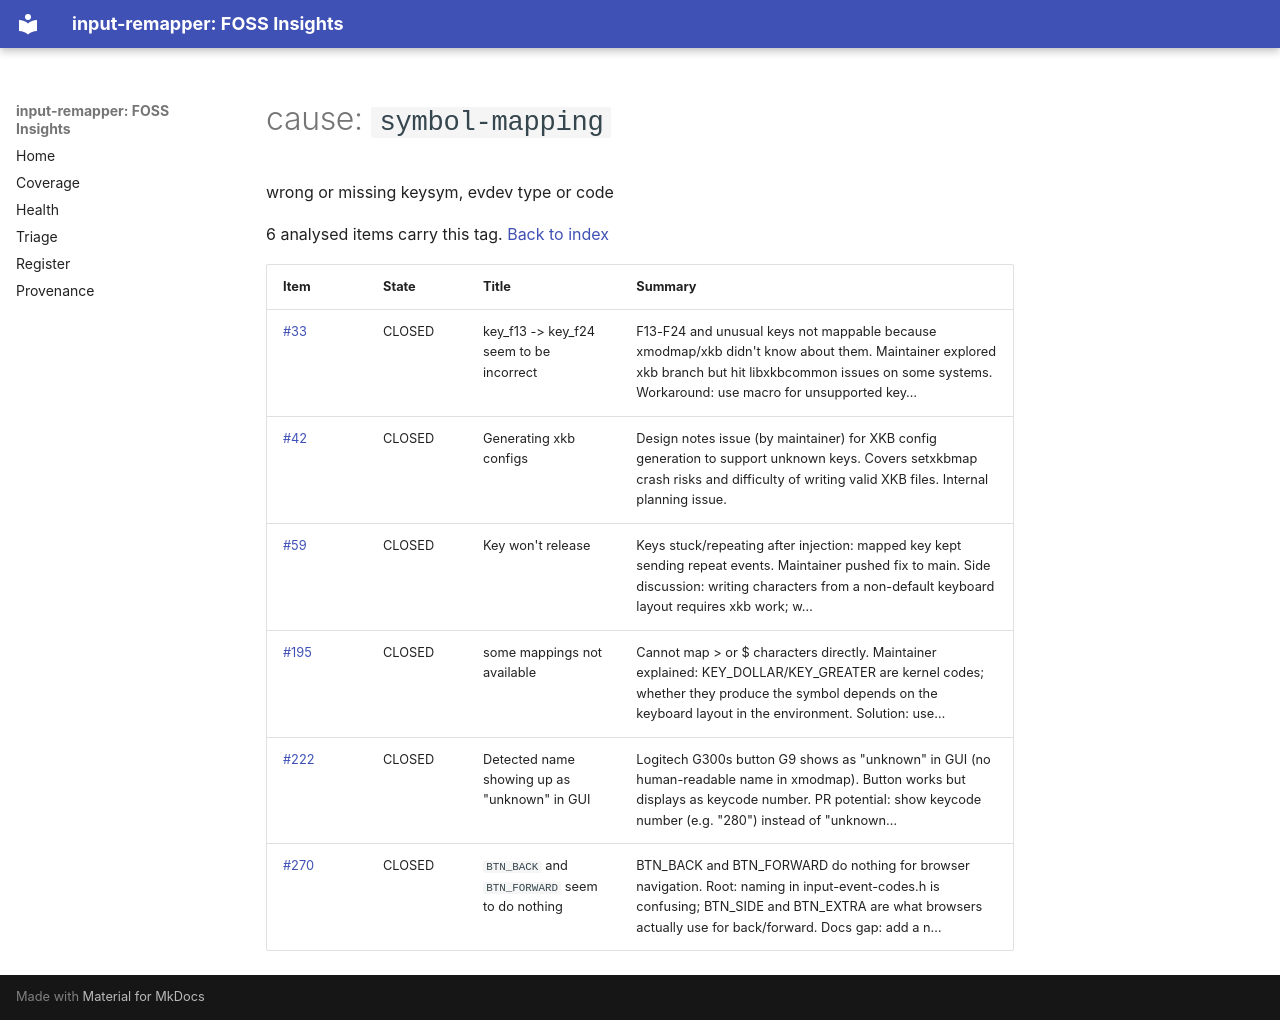

repository: open-commons-observatory/input-remapper-fi · page: by/cause/symbol-mapping/index.html · generator: mkdocs

# cause: `symbol-mapping`

wrong or missing keysym, evdev type or code

6 analysed items carry this tag. [Back to index](../../index.md)

| Item | State | Title | Summary |
|---|---|---|---|
| [#33](https://github.com/sezanzeb/input-remapper/issues/33) | CLOSED | key_f13 -> key_f24 seem to be incorrect | F13-F24 and unusual keys not mappable because xmodmap/xkb didn't know about them. Maintainer explored xkb branch but hit libxkbcommon issues on some systems. Workaround: use macro for unsupported key… |
| [#42](https://github.com/sezanzeb/input-remapper/issues/42) | CLOSED | Generating xkb configs | Design notes issue (by maintainer) for XKB config generation to support unknown keys. Covers setxkbmap crash risks and difficulty of writing valid XKB files. Internal planning issue. |
| [#59](https://github.com/sezanzeb/input-remapper/issues/59) | CLOSED | Key won't release | Keys stuck/repeating after injection: mapped key kept sending repeat events. Maintainer pushed fix to main. Side discussion: writing characters from a non-default keyboard layout requires xkb work; w… |
| [#195](https://github.com/sezanzeb/input-remapper/issues/195) | CLOSED | some mappings not available | Cannot map > or $ characters directly. Maintainer explained: KEY_DOLLAR/KEY_GREATER are kernel codes; whether they produce the symbol depends on the keyboard layout in the environment. Solution: use… |
| [#222](https://github.com/sezanzeb/input-remapper/issues/222) | CLOSED | Detected name showing up as "unknown" in GUI | Logitech G300s button G9 shows as "unknown" in GUI (no human-readable name in xmodmap). Button works but displays as keycode number. PR potential: show keycode number (e.g. "280") instead of "unknown… |
| [#270](https://github.com/sezanzeb/input-remapper/issues/270) | CLOSED | `BTN_BACK` and `BTN_FORWARD` seem to do nothing | BTN_BACK and BTN_FORWARD do nothing for browser navigation. Root: naming in input-event-codes.h is confusing; BTN_SIDE and BTN_EXTRA are what browsers actually use for back/forward. Docs gap: add a n… |
